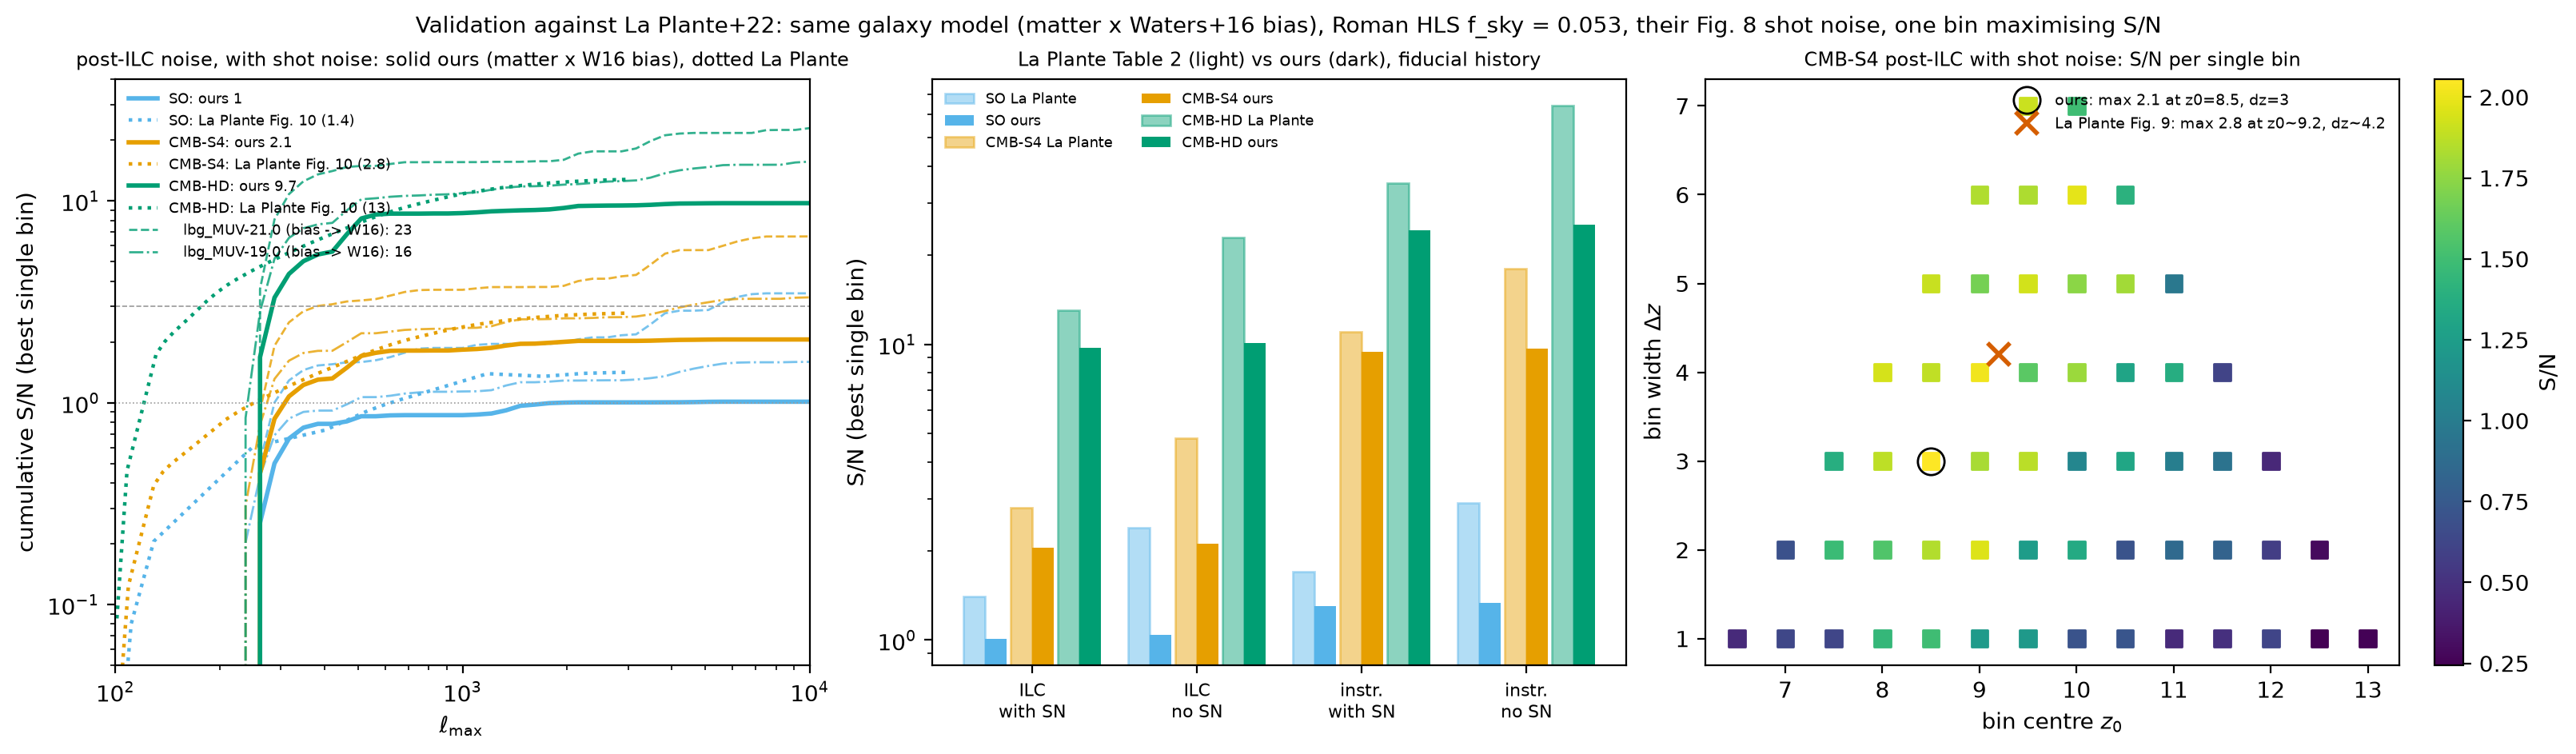

Source data for this figure (header and first rows):
tracer, experiment, noise, shot_noise, SN_ours, SN_LaPlante_Table2, ratio_ours_over_LP, best_bin_z, best_bin_z0, best_bin_dz
matter_waters, SO, post-ILC, with, 1.01, 1.4, 0.72, 7-11, 9.0, 4.0
matter_waters, SO, post-ILC, without, 1.04, 2.4, 0.43, 7-11, 9.0, 4.0
matter_waters, SO, instrument (white), with, 1.302, 1.7, 0.77, 7-11, 9.0, 4.0
matter_waters, SO, instrument (white), without, 1.338, 2.9, 0.46, 7-11, 9.0, 4.0
matter_waters, CMB-S4, post-ILC, with, 2.055, 2.8, 0.73, 7-10, 8.5, 3.0
matter_waters, CMB-S4, post-ILC, without, 2.113, 4.8, 0.44, 7-10, 8.5, 3.0
matter_waters, CMB-S4, instrument (white), with, 9.446, 11, 0.86, 7-10, 8.5, 3.0
matter_waters, CMB-S4, instrument (white), without, 9.663, 18, 0.54, 7-10, 8.5, 3.0
matter_waters, CMB-HD, post-ILC, with, 9.733, 13, 0.75, 7-10, 8.5, 3.0
matter_waters, CMB-HD, post-ILC, without, 10.08, 23, 0.44, 7-10, 8.5, 3.0
matter_waters, CMB-HD, instrument (white), with, 24.26, 35, 0.69, 7-10, 8.5, 3.0
matter_waters, CMB-HD, instrument (white), without, 25.39, 64, 0.4, 7-10, 8.5, 3.0
lbg_MUV-21.0, SO, post-ILC, with, 3.479, 1.4, 2.48, 6.5-10.5, 8.5, 4.0
lbg_MUV-21.0, SO, post-ILC, without, 4.599, 2.4, 1.92, 7.5-10.5, 9.0, 3.0
lbg_MUV-21.0, SO, instrument (white), with, 4.407, 1.7, 2.59, 6.5-10.5, 8.5, 4.0
lbg_MUV-21.0, SO, instrument (white), without, 5.834, 2.9, 2.01, 7.5-10.5, 9.0, 3.0
lbg_MUV-21.0, CMB-S4, post-ILC, with, 6.661, 2.8, 2.38, 6.5-10.5, 8.5, 4.0
lbg_MUV-21.0, CMB-S4, post-ILC, without, 8.764, 4.8, 1.83, 7.5-10.5, 9.0, 3.0
lbg_MUV-21.0, CMB-S4, instrument (white), with, 22.34, 11, 2.03, 6.5-10.5, 8.5, 4.0
lbg_MUV-21.0, CMB-S4, instrument (white), without, 26.85, 18, 1.49, 7.5-10.5, 9.0, 3.0
lbg_MUV-21.0, CMB-HD, post-ILC, with, 22.91, 13, 1.76, 6.5-10.5, 8.5, 4.0
lbg_MUV-21.0, CMB-HD, post-ILC, without, 30.35, 23, 1.32, 7.5-10.5, 9.0, 3.0
lbg_MUV-21.0, CMB-HD, instrument (white), with, 50.81, 35, 1.45, 6.5-10.5, 8.5, 4.0
lbg_MUV-21.0, CMB-HD, instrument (white), without, 75.76, 64, 1.18, 8-10, 9.0, 2.0
lbg_MUV-19.0, SO, post-ILC, with, 1.592, 1.4, 1.14, 6.5-10.5, 8.5, 4.0
lbg_MUV-19.0, SO, post-ILC, without, 1.849, 2.4, 0.77, 6.5-10.5, 8.5, 4.0
lbg_MUV-19.0, SO, instrument (white), with, 2.019, 1.7, 1.19, 6.5-10.5, 8.5, 4.0
lbg_MUV-19.0, SO, instrument (white), without, 2.334, 2.9, 0.8, 6.5-10.5, 8.5, 4.0
lbg_MUV-19.0, CMB-S4, post-ILC, with, 3.323, 2.8, 1.19, 6.5-10.5, 8.5, 4.0
lbg_MUV-19.0, CMB-S4, post-ILC, without, 3.979, 4.8, 0.83, 6.5-10.5, 8.5, 4.0
lbg_MUV-19.0, CMB-S4, instrument (white), with, 13.92, 11, 1.27, 6.5-10.5, 8.5, 4.0
lbg_MUV-19.0, CMB-S4, instrument (white), without, 16.4, 18, 0.91, 6.5-10.5, 8.5, 4.0
lbg_MUV-19.0, CMB-HD, post-ILC, with, 15.63, 13, 1.2, 6.5-10.5, 8.5, 4.0
lbg_MUV-19.0, CMB-HD, post-ILC, without, 19.42, 23, 0.84, 6.5-10.5, 8.5, 4.0
lbg_MUV-19.0, CMB-HD, instrument (white), with, 40.34, 35, 1.15, 6.5-10.5, 8.5, 4.0
lbg_MUV-19.0, CMB-HD, instrument (white), without, 49.89, 64, 0.78, 6.5-10.5, 8.5, 4.0
